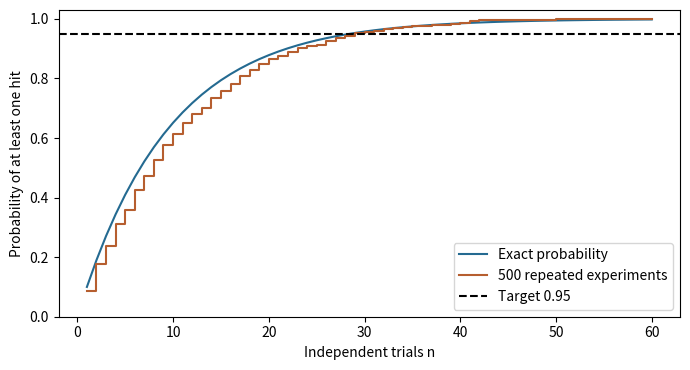
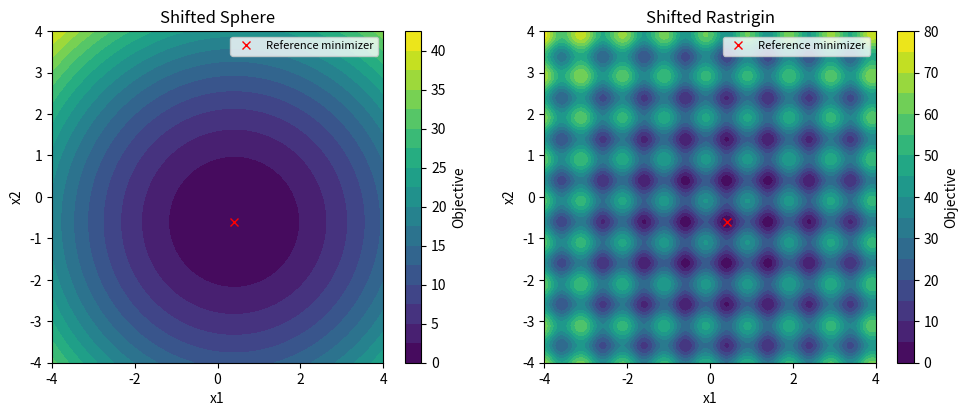
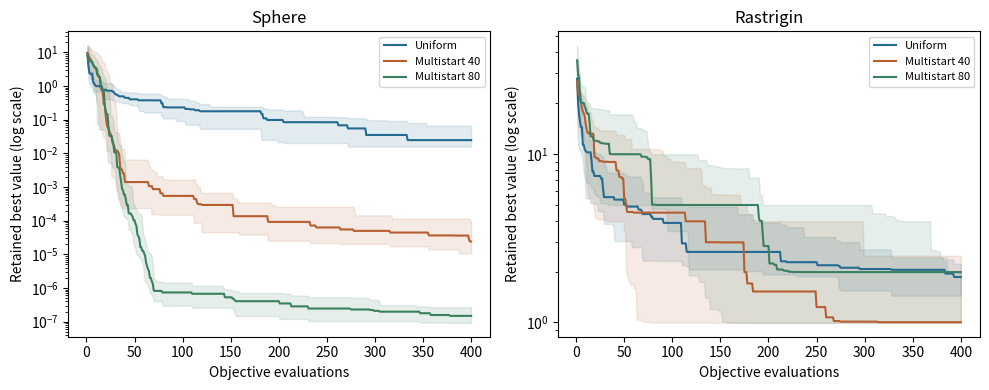
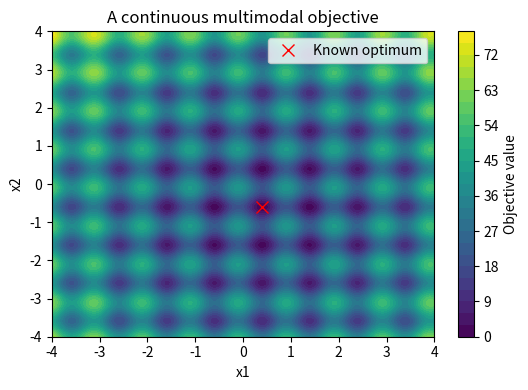
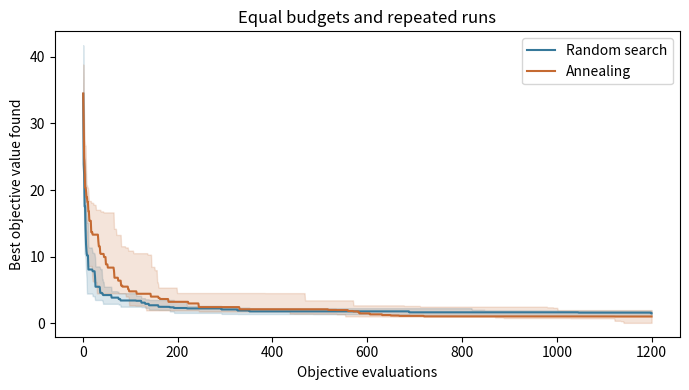

Write Python code to recreate these figures, in order.
import sys
import numpy as np
import matplotlib
import matplotlib.pyplot as plt

print('Python', sys.version.split()[0])
print('NumPy', np.__version__)
print('Matplotlib', matplotlib.__version__)

def success_probability(p, n):
    n = np.asarray(n)
    if not 0 <= p <= 1 or np.any(n < 0) or not np.issubdtype(n.dtype, np.integer):
        raise ValueError('use a probability p and nonnegative integer trial counts')
    if p == 1:
        return (n > 0).astype(float)
    return -np.expm1(n * np.log1p(-p))

def required_trials(p, q):
    if not (0 <= p <= 1 and 0 <= q <= 1):
        raise ValueError('p and q must be probabilities')
    if q == 0:
        return 0
    if p == 1:
        return 1
    if p == 0 or q == 1:
        return np.inf
    return int(np.ceil(np.log1p(-q) / np.log1p(-p)))

hit_probability = 0.1
desired_probability = 0.95
trial_counts = np.arange(1, 61)
hit_draws = np.random.default_rng(3003).uniform(size=(500, 60))
observed_success = np.maximum.accumulate(hit_draws < hit_probability, axis=1).mean(axis=0)
predicted_success = success_probability(hit_probability, trial_counts)
needed = required_trials(hit_probability, desired_probability)
print('Required trials:', needed)
print('Probability at n-1 and n:', success_probability(hit_probability, np.array([needed-1, needed])))
fig_success, ax = plt.subplots(figsize=(7, 3.8))
ax.plot(trial_counts, predicted_success, label='Exact probability', color='#246a91')
ax.step(trial_counts, observed_success, where='post', label='500 repeated experiments', color='#b65e2f')
ax.axhline(desired_probability, color='black', linestyle='--', label='Target 0.95')
ax.set(xlabel='Independent trials n', ylabel='Probability of at least one hit', ylim=(0, 1.03))
ax.legend()
fig_success.tight_layout()
plt.show()

dimensions = np.array([1, 2, 5])
volume_probabilities = 0.1**dimensions
for dimension, p in zip(dimensions, volume_probabilities):
    print(f'd={dimension}: useful-volume fraction={p:g}, trials for 95%={required_trials(p, 0.95)}')

session3_target = np.array([0.4, -0.6])
session3_domain = np.array([[-4.0, 4.0], [-4.0, 4.0]])

def sphere(x):
    z = np.asarray(x) - session3_target
    return float(np.sum(z*z))

def rastrigin(x):
    z = np.asarray(x) - session3_target
    return float(np.sum(z*z + 10*(1 - np.cos(2*np.pi*z))))

grid = np.linspace(-4, 4, 241)
xx, yy = np.meshgrid(grid, grid)
zz_sphere = (xx-session3_target[0])**2 + (yy-session3_target[1])**2
zz_rastrigin = zz_sphere + 20 - 10*np.cos(2*np.pi*(xx-session3_target[0])) - 10*np.cos(2*np.pi*(yy-session3_target[1]))
fig_landscapes, axes = plt.subplots(1, 2, figsize=(10, 4))
for ax, zz, label in zip(axes, [zz_sphere, zz_rastrigin], ['Shifted Sphere', 'Shifted Rastrigin']):
    contour = ax.contourf(xx, yy, zz, levels=18, cmap='viridis')
    ax.plot(*session3_target, 'rx', label='Reference minimizer')
    ax.set(xlabel='x1', ylabel='x2', title=label, aspect='equal')
    ax.legend(fontsize=8)
    fig_landscapes.colorbar(contour, ax=ax, label='Objective')
fig_landscapes.tight_layout()
plt.show()

def _check_search_inputs(domain, budget):
    domain = np.asarray(domain, dtype=float)
    if domain.ndim != 2 or domain.shape[1] != 2 or domain.shape[0] == 0:
        raise ValueError('domain must have one [lower, upper] row per coordinate')
    if not np.all(np.isfinite(domain)) or np.any(domain[:, 0] >= domain[:, 1]):
        raise ValueError('domain bounds must be finite and increasing')
    if isinstance(budget, (bool, np.bool_)) or not isinstance(budget, (int, np.integer)) or budget < 1:
        raise ValueError('budget must be a positive integer')
    return domain

def uniform_search(f, domain, budget, rng):
    domain = _check_search_inputs(domain, budget)
    best_x, best_value = None, np.inf
    history = []
    for _ in range(budget):
        x = rng.uniform(domain[:, 0], domain[:, 1])
        value = float(f(x))  # One counted objective call per trial.
        if not np.isfinite(value):
            raise ValueError('the teaching objectives must be finite')
        if value < best_value:
            best_x, best_value = x.copy(), value
        history.append(best_value)
    return dict(x=best_x, value=best_value, history=np.array(history),
                evaluations=budget, starts=budget)

def coordinate_search(f, domain, start, budget, initial_step=0.5, min_step=0.001):
    domain = _check_search_inputs(domain, budget)
    x = np.asarray(start, dtype=float).copy()
    if x.shape != (domain.shape[0],) or not np.all(np.isfinite(x)):
        raise ValueError('start must contain one finite value per coordinate')
    if np.any(x < domain[:, 0]) or np.any(x > domain[:, 1]):
        raise ValueError('start must be feasible')
    if not (np.isfinite(initial_step) and np.isfinite(min_step) and 0 < min_step <= initial_step):
        raise ValueError('use finite steps with 0 < min_step <= initial_step')
    value = float(f(x))  # The starting point costs one evaluation.
    if not np.isfinite(value):
        raise ValueError('the teaching objectives must be finite')
    history = [value]
    proposals = 0
    step = initial_step
    while len(history) < budget and step >= min_step:
        improved = False
        for j in range(x.size):
            for direction in (-1, 1):
                if len(history) == budget:
                    break
                proposal = x.copy()
                proposal[j] += direction * step
                proposals += 1
                if np.any(proposal < domain[:, 0]) or np.any(proposal > domain[:, 1]):
                    continue
                proposed_value = float(f(proposal))
                if not np.isfinite(proposed_value):
                    raise ValueError('the teaching objectives must be finite')
                if proposed_value < value:
                    x, value = proposal, proposed_value
                    improved = True
                history.append(value)  # Include every evaluated rejected point.
                if improved:
                    break
            if improved or len(history) == budget:
                break
        if not improved:
            step *= 0.5
    reason = 'evaluation cap' if len(history) == budget else 'step threshold'
    return dict(x=x, value=value, history=np.array(history),
                evaluations=len(history), proposals=proposals, stop_reason=reason)

def multistart_search(f, domain, budget, rng, local_cap=80, initial_step=0.5, min_step=0.001):
    domain = _check_search_inputs(domain, budget)
    _check_search_inputs(domain, local_cap)
    history = []
    best_x, best_value = None, np.inf
    starts, used_per_start = [], []
    proposals = 0
    while len(history) < budget:
        start = rng.uniform(domain[:, 0], domain[:, 1])
        cap = min(local_cap, budget - len(history))
        run = coordinate_search(f, domain, start, cap, initial_step, min_step)
        starts.append(start.copy())
        used_per_start.append(run['evaluations'])
        proposals += run['proposals']
        if run['value'] < best_value:
            best_x = run['x'].copy()
        for local_best in run['history']:
            best_value = min(best_value, local_best)
            history.append(best_value)
    return dict(x=best_x, value=best_value, history=np.array(history),
                evaluations=len(history), starts=len(starts), proposals=proposals,
                start_points=np.array(starts), used_per_start=np.array(used_per_start))

trace_points = []
def trace_objective(x):
    trace_points.append(float(x[0]))
    return (x[0] - 0.3)**2
trace_run = coordinate_search(trace_objective, np.array([[-1.0, 1.0]]),
                              np.array([0.9]), 5)
print('Evaluated points:', np.round(trace_points, 6))
print('Retained best values:', np.round(trace_run['history'], 6))
print('Returned point and value:', trace_run['x'], trace_run['value'])
assert len(trace_points) == trace_run['evaluations'] == 5
assert np.allclose(trace_points, [0.9, 0.4, -0.1, 0.9, 0.15])

evaluation_budget = 400
repetitions = 24
root_seed = 3030
success_threshold = 0.001
problems = [('Sphere', sphere), ('Rastrigin', rastrigin)]
methods = [('Uniform', None), ('Multistart 40', 40), ('Multistart 80', 80)]
children = np.random.SeedSequence(root_seed).spawn(len(problems)*len(methods)*repetitions)
session3_results = {}
stream_index = 0
for problem_name, f in problems:
    for method_name, cap in methods:
        runs = []
        for _ in range(repetitions):
            rng = np.random.default_rng(children[stream_index])
            stream_index += 1
            if cap is None:
                run = uniform_search(f, session3_domain, evaluation_budget, rng)
            else:
                run = multistart_search(f, session3_domain, evaluation_budget, rng, local_cap=cap)
            assert run['evaluations'] == len(run['history']) == evaluation_budget
            assert np.all(np.diff(run['history']) <= 1e-12)
            runs.append(run)
        session3_results[(problem_name, method_name)] = runs
        final = np.array([run['value'] for run in runs])
        q25, median, q75 = np.quantile(final, [0.25, 0.5, 0.75])
        starts = np.array([run['starts'] for run in runs])
        print(f'{problem_name:9s} | {method_name:14s} | median={median:.6g} quartiles=[{q25:.6g},{q75:.6g}] '
              f'| successes={np.count_nonzero(final <= success_threshold)}/{repetitions} '
              f'| starts median={np.median(starts):g}')

fig_comparison, axes = plt.subplots(1, 2, figsize=(10, 4))
colors = ['#246a91', '#b65e2f', '#39805e']
for ax, (problem_name, _) in zip(axes, problems):
    for (method_name, _), color in zip(methods, colors):
        histories = np.array([run['history'] for run in session3_results[(problem_name, method_name)]])
        low, median, high = np.quantile(histories, [0.25, 0.5, 0.75], axis=0)
        # A tiny display floor allows an exact zero on a logarithmic axis.
        ax.plot(np.arange(1, evaluation_budget+1), np.maximum(median, 1e-12), label=method_name, color=color)
        ax.fill_between(np.arange(1, evaluation_budget+1), np.maximum(low, 1e-12),
                        np.maximum(high, 1e-12), color=color, alpha=0.13)
    ax.set(xlabel='Objective evaluations', ylabel='Retained best value (log scale)',
           yscale='log', title=problem_name)
    ax.legend(fontsize=8)
fig_comparison.tight_layout()
plt.show()

example_run = session3_results[('Rastrigin', 'Multistart 40')][0]
print('Calls per start:', example_run['used_per_start'])
print('Sum of calls:', example_run['used_per_start'].sum())
print('Local proposals (including infeasible ones):', example_run['proposals'])
assert example_run['used_per_start'].sum() == evaluation_budget
assert np.isclose(rastrigin(example_run['x']), example_run['value'])

import numpy as np
import matplotlib.pyplot as plt

target = np.array([0.4, -0.6])
bounds = np.array([[-4.0, 4.0], [-4.0, 4.0]])

def objective(x):
    z = np.asarray(x) - target
    return float(np.sum(z*z + 10.0*(1.0 - np.cos(2.0*np.pi*z))))

print('Known minimum value:', objective(target))

grid = np.linspace(-4, 4, 160)
xx, yy = np.meshgrid(grid, grid)
zz = (xx-target[0])**2 + (yy-target[1])**2 + 20 - 10*np.cos(2*np.pi*(xx-target[0])) - 10*np.cos(2*np.pi*(yy-target[1]))
fig, ax = plt.subplots(figsize=(5.5, 4))
contour = ax.contourf(xx, yy, zz, levels=25, cmap='viridis')
ax.plot(*target, 'rx', markersize=8, label='Known optimum')
ax.set(xlabel='x1', ylabel='x2', title='A continuous multimodal objective')
ax.legend()
fig.colorbar(contour, ax=ax, label='Objective value')
fig.tight_layout()
plt.show()

def random_search(f, domain, budget, rng):
    best_x = None
    best_value = np.inf
    history = []
    for _ in range(budget):
        x = rng.uniform(domain[:, 0], domain[:, 1])
        value = f(x)
        if value < best_value:
            best_x, best_value = x.copy(), value
        history.append(best_value)
    return {'x': best_x, 'value': best_value, 'history': np.asarray(history), 'evaluations': budget}

def annealing(f, domain, budget, rng, initial_temperature=8.0, cooling=0.995, proposal_scale=0.35):
    if budget < 1 or initial_temperature <= 0 or not 0 < cooling <= 1 or proposal_scale <= 0:
        raise ValueError('Use a positive budget, temperature and scale, with 0 < cooling <= 1.')
    current = rng.uniform(domain[:, 0], domain[:, 1])
    current_value = f(current)
    best_x, best_value = current.copy(), current_value
    history = [best_value]
    evaluations = 1
    # Invalid proposals are rejected; they do not consume an objective evaluation.
    # The temperature schedule advances for every proposal, including a rejection.
    for proposal_index in range(100 * budget):
        if evaluations == budget:
            break
        temperature = max(initial_temperature * cooling**proposal_index, 1e-12)
        proposal = current + rng.normal(scale=proposal_scale, size=current.size)
        if np.any(proposal < domain[:, 0]) or np.any(proposal > domain[:, 1]):
            continue
        proposal_value = f(proposal)
        evaluations += 1
        change = proposal_value - current_value
        if change <= 0 or rng.random() < np.exp(-change / temperature):
            current, current_value = proposal, proposal_value
        if current_value < best_value:
            best_x, best_value = current.copy(), current_value
        history.append(best_value)
    if evaluations != budget:
        raise RuntimeError('Too many invalid proposals; inspect the proposal scale and domain.')
    return {'x': best_x, 'value': best_value, 'history': np.asarray(history), 'evaluations': evaluations}

budget = 1200
repetitions = 16
seeds = np.random.SeedSequence(31415).spawn(2 * repetitions)
random_runs, annealing_runs = [], []
for k in range(repetitions):
    random_runs.append(random_search(objective, bounds, budget, np.random.default_rng(seeds[2*k]))['history'])
    annealing_runs.append(annealing(objective, bounds, budget, np.random.default_rng(seeds[2*k+1]))['history'])

fig, ax = plt.subplots(figsize=(7, 4))
x_axis = np.arange(1, budget + 1)
for label, runs, color in [('Random search', random_runs, '#36789a'), ('Annealing', annealing_runs, '#c56a32')]:
    values = np.asarray(runs)
    low, median, high = np.quantile(values, [0.25, 0.5, 0.75], axis=0)
    ax.plot(x_axis, median, label=label, color=color)
    ax.fill_between(x_axis, low, high, color=color, alpha=0.18)
    print(f'{label}: median final value={median[-1]:.4f}; quartiles=[{low[-1]:.4f}, {high[-1]:.4f}]')
ax.set(xlabel='Objective evaluations', ylabel='Best objective value found', title='Equal budgets and repeated runs')
ax.legend()
fig.tight_layout()
plt.show()
